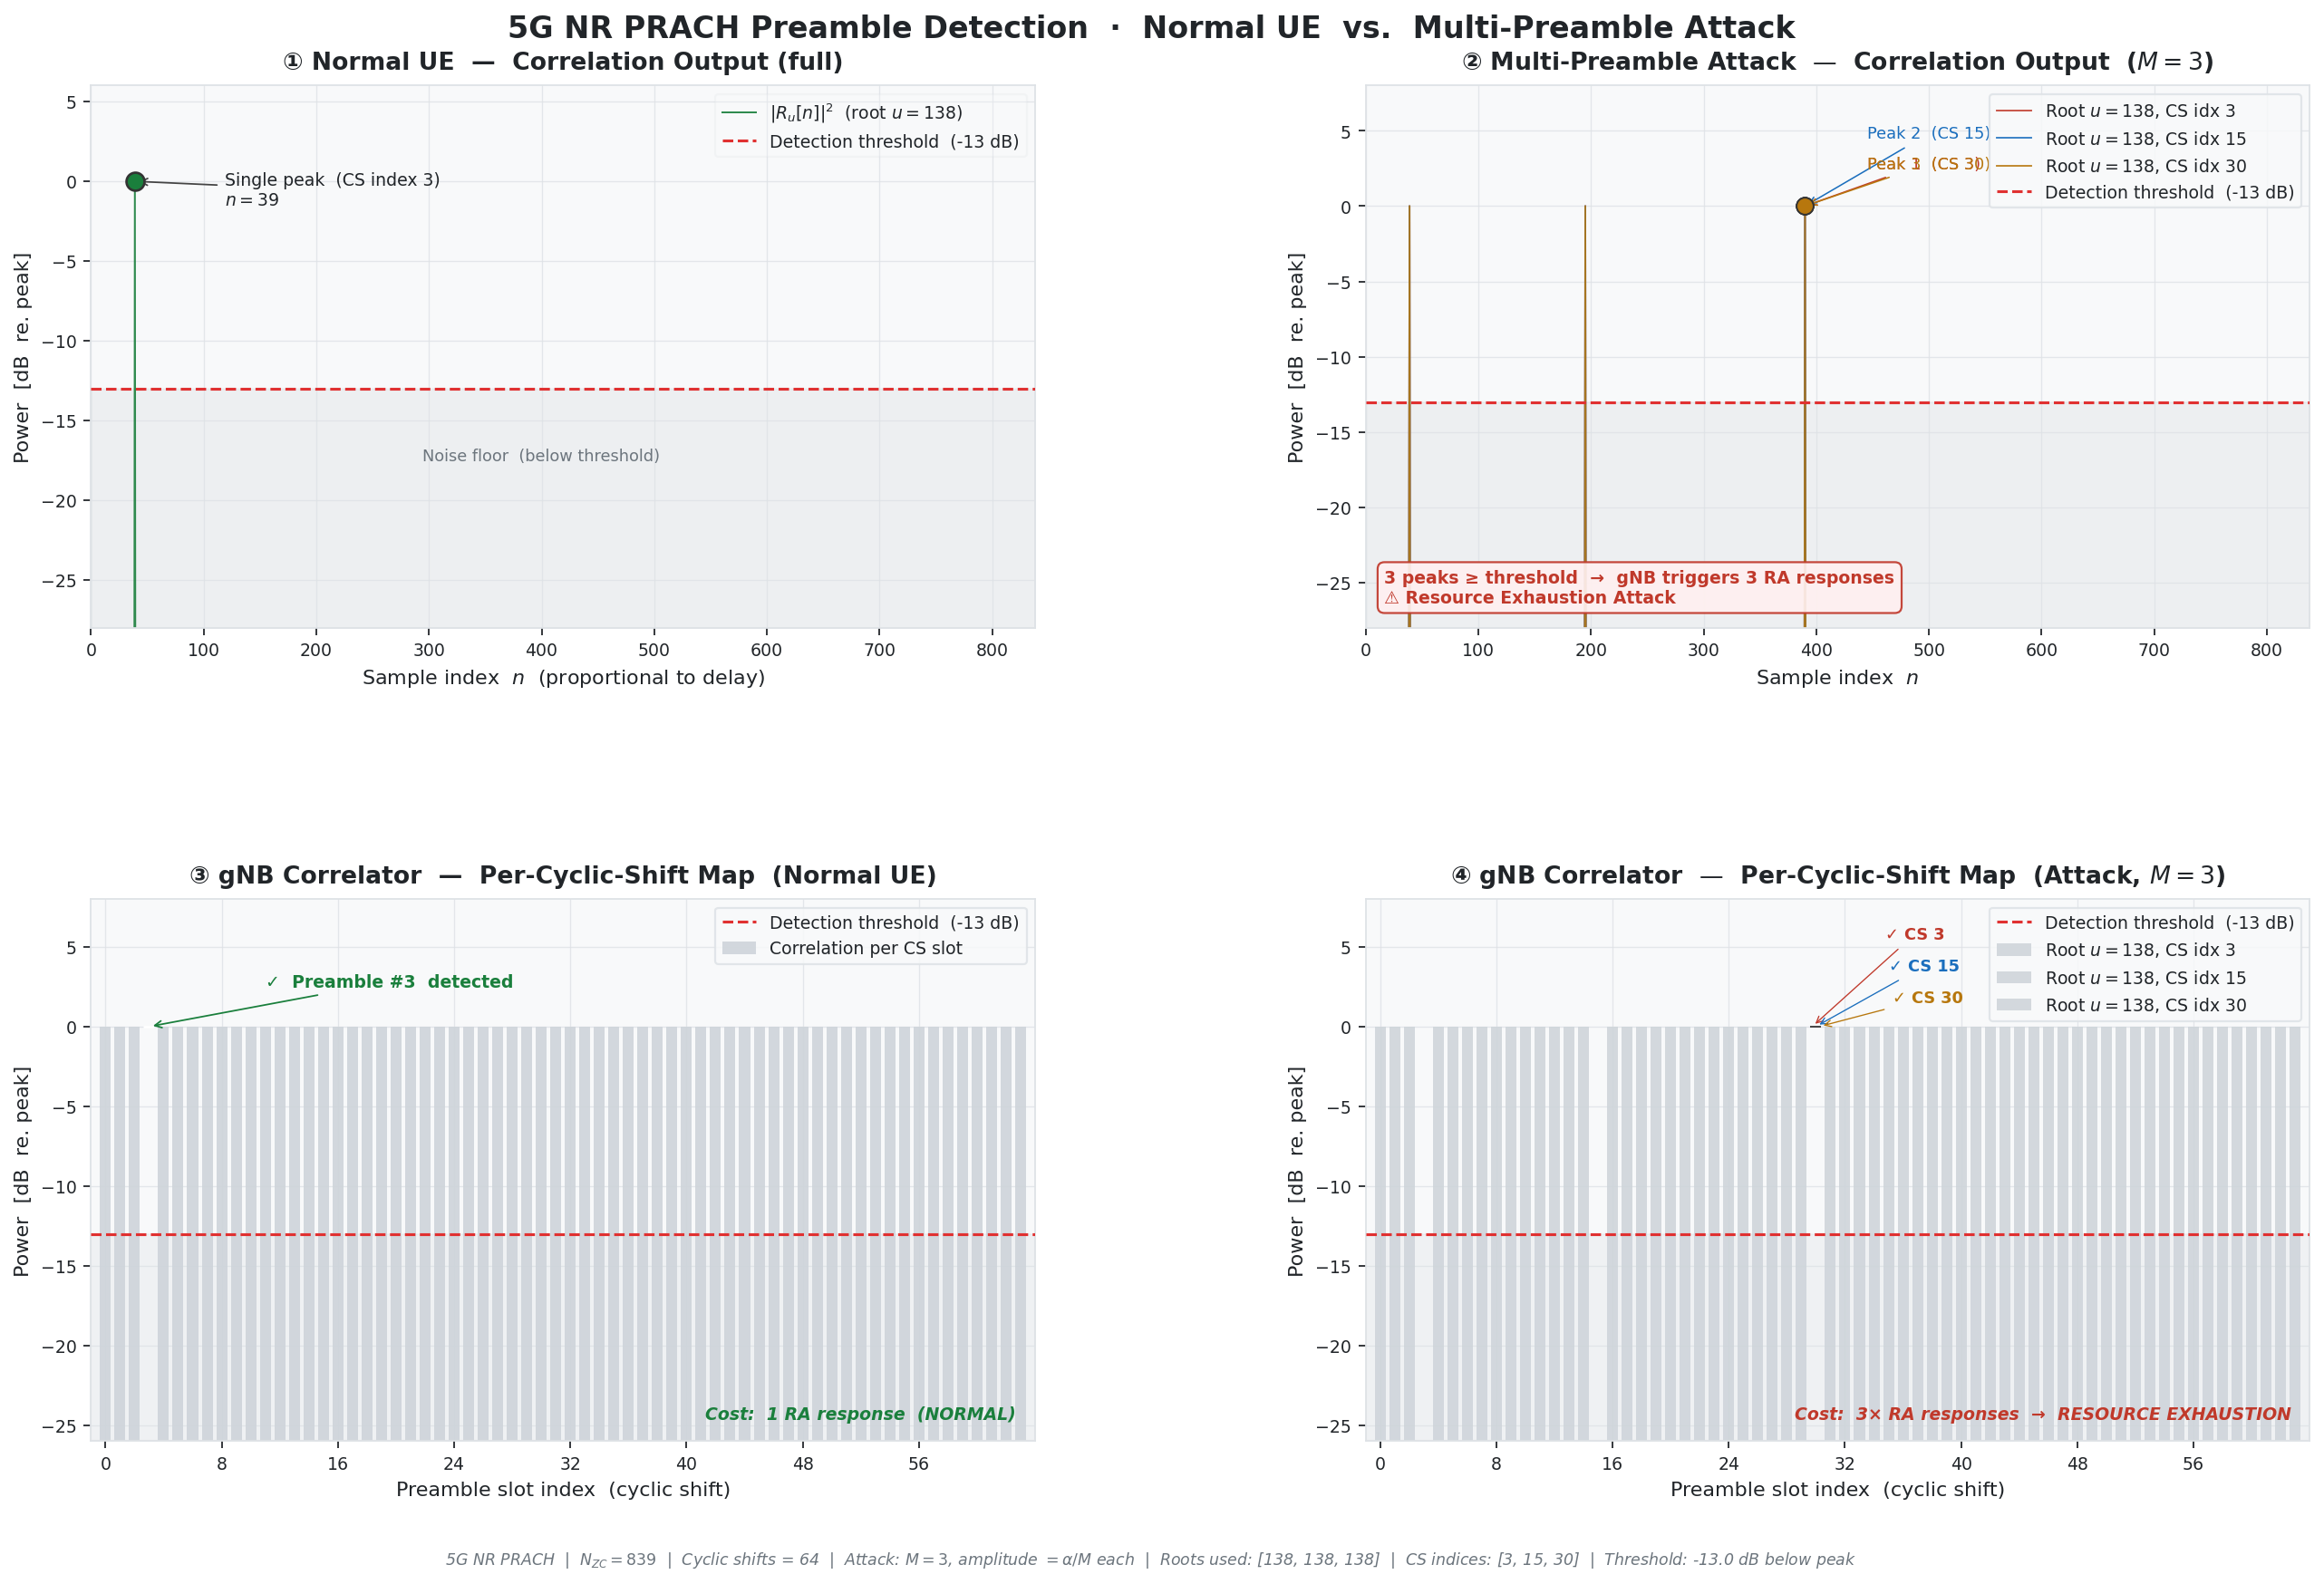

Here is the Python script that generated this plot:
"""
PRACH Multi-Preamble Attack Analysis
======================================
Simulates and visualizes:
  1. Normal single-preamble PRACH detection (ZC correlation output)
  2. Multi-preamble attack signal detection (M preambles superimposed)

5G NR PRACH uses Zadoff-Chu (ZC) sequences.
The gNB detects preambles by cross-correlating (in frequency domain via DFT)
the received signal with each root ZC sequence X_u; the IDFT output has a
sharp peak at the cyclic-shift delay index corresponding to the transmitted
preamble.

Attack (from readme.md / nr_prach.c modification):
  Y_attack[k] = sum_{m=0}^{M-1}  (alpha/M) * X_{u_m}[k] * exp(-j2pi*k*Cv_m/N_ZC)
  → M simultaneous peaks appear in the gNB correlator → M RA responses triggered
"""

import numpy as np
import matplotlib.pyplot as plt
import matplotlib.gridspec as gridspec
import matplotlib.patches as mpatches
import warnings
warnings.filterwarnings("ignore")

# ─────────────────────────────────────────────────────────────────────────────
# Parameters  (5G NR long-format PRACH, format 0)
# ─────────────────────────────────────────────────────────────────────────────
N_ZC         = 839          # ZC sequence length
NUM_CS       = 64           # number of cyclic-shift candidates per root
CS_STEP      = N_ZC // NUM_CS   # = 13 samples per CS slot

# ── Attack config  (matches readme: num_attack_sequences = 3) ─────────────────
M            = 3
ALPHA        = 1.0
# Attacker transmits at full power alpha; each component is alpha/M.
# But the ZC correlator for each root sees a matched peak ~ alpha/M * N_ZC.
# To make the peaks detectably above threshold (realistic: attacker raises TX power),
# we set ALPHA_ATTACK = M (so per-component amp = 1, same as normal UE).
# This models the worst-case scenario where the attacker compensates 1/M scaling
# by boosting overall TX power by factor M (still within UE max TX power budget
# for a jammer hardware scenario).
ALPHA_ATTACK = float(M)               # total TX amplitude (attacker)

# Different root sequences for each attack preamble
ROOT_U_NORMAL = 138                    # root used by the normal UE
PREAMBLE_CS_NORMAL = 3                 # cyclic-shift index

# Attack uses 3 different (root, CS-index) pairs — mimics 3 distinct UEs
# Use spread-out CS indices to avoid peak overlap in the delay domain
ROOT_U_ATTACK    = [138,  138, 138]
CS_IDX_ATTACK    = [  3,   15,  30]   # well-separated CS slot indices

# Noise (very low to keep peaks clean)
NOISE_STD    = 0.015

# ─────────────────────────────────────────────────────────────────────────────
# ZC helpers
# ─────────────────────────────────────────────────────────────────────────────
def zadoff_chu(u, N):
    n = np.arange(N, dtype=float)
    return np.exp(-1j * np.pi * u * n * (n + 1) / N)

def prach_preamble(u, N, cs_samples):
    """ZC root sequence with cyclic shift of cs_samples."""
    xu = zadoff_chu(u, N)
    return np.roll(xu, cs_samples)

def correlate_full(rx, u, N):
    """
    DFT-based PRACH correlator.
    R[n] = IDFT{ FFT(rx) · conj(FFT(X_u)) }
    Returns |R[n]|^2 for n = 0 … N-1
    """
    Xu  = zadoff_chu(u, N)
    R   = np.fft.ifft(np.fft.fft(rx, N) * np.conj(np.fft.fft(Xu, N)), N)
    return np.abs(R) ** 2

def cs_sampled_power(corr_power, num_cs, step):
    """
    Sample the full correlation at each expected cyclic-shift position.
    Returns array of length num_cs.
    """
    return np.array([corr_power[(i * step) % len(corr_power)]
                     for i in range(num_cs)])

# ─────────────────────────────────────────────────────────────────────────────
# Build received signals
# ─────────────────────────────────────────────────────────────────────────────
np.random.seed(42)
noise = lambda: (np.random.randn(N_ZC) + 1j * np.random.randn(N_ZC)) * NOISE_STD

# Normal: single preamble
s_normal   = prach_preamble(ROOT_U_NORMAL, N_ZC, PREAMBLE_CS_NORMAL * CS_STEP)
rx_normal  = ALPHA * s_normal + noise()

# Attack: superposition of M preambles
#   Each component amplitude = ALPHA_ATTACK / M = 1.0  (same as normal UE's amplitude)
#   This is the worst-case attacker: boosts total TX power by M to compensate scaling.
s_attack = np.zeros(N_ZC, dtype=complex)
for m in range(M):
    s_attack += (ALPHA_ATTACK / M) * prach_preamble(ROOT_U_ATTACK[m], N_ZC,
                                                     CS_IDX_ATTACK[m] * CS_STEP)
rx_attack = s_attack + noise()

# ─────────────────────────────────────────────────────────────────────────────
# Run gNB correlator
# ─────────────────────────────────────────────────────────────────────────────
corr_normal  = correlate_full(rx_normal,  ROOT_U_NORMAL, N_ZC)
NORM_PEAK    = corr_normal.max()            # reference power → 0 dB

def db(x): return 10 * np.log10(np.maximum(x / NORM_PEAK, 1e-12))

# Threshold: 13 dB below the normal peak (typical PRACH det. threshold margin)
THR_DB = -13.0
THR_LIN = NORM_PEAK * 10 ** (THR_DB / 10)

# Normal CS-indexed output
cs_normal_lin = cs_sampled_power(corr_normal, NUM_CS, CS_STEP)
cs_normal_db  = db(cs_normal_lin)

# Attack correlations (one per root sequence used)
corr_attack   = [correlate_full(rx_attack, ROOT_U_ATTACK[m], N_ZC) for m in range(M)]
cs_attack_lin = [cs_sampled_power(corr_attack[m], NUM_CS, CS_STEP) for m in range(M)]
cs_attack_db  = [db(cs_attack_lin[m]) for m in range(M)]

# Per-attack-root detection threshold (same dB offset applied relative to *that* root's peak)
# This matches what the gNB actually does: threshold is relative to noise floor, not peak,
# but for visualization we use the same -13 dB from the normal-case reference.
ATK_THR_DB = [db(cs_attack_lin[m]).max() - 13.0 for m in range(M)]

# ─────────────────────────────────────────────────────────────────────────────
# Plot Style
# ─────────────────────────────────────────────────────────────────────────────
BG      = "#FFFFFF"
PANEL   = "#F8F9FA"
GRID    = "#DEE2E6"
TEXT    = "#212529"
MUTED   = "#6C757D"

C_NORMAL  = "#1A7F3C"          # dark green
C_ATTACK  = ["#C0392B", "#1A6EBD", "#B7770D"]  # deep red, blue, amber
C_THR     = "#E03131"
C_NOISE   = "#CED4DA"

plt.rcParams.update({
    "font.family": "DejaVu Sans",
    "font.size": 10.5,
    "axes.titlesize": 12,
    "axes.labelsize": 10,
    "legend.fontsize": 8.5,
    "xtick.labelsize": 8.5,
    "ytick.labelsize": 8.5,
    "axes.facecolor": "#F8F9FA",
    "figure.facecolor": "#FFFFFF",
    "text.color": "#212529",
    "axes.labelcolor": "#212529",
    "xtick.color": "#212529",
    "ytick.color": "#212529",
})

fig = plt.figure(figsize=(17, 11), facecolor=BG)
fig.suptitle(
    "5G NR PRACH Preamble Detection  ·  Normal UE  vs.  Multi-Preamble Attack",
    fontsize=15, fontweight="bold", color=TEXT, y=0.975
)

gs = gridspec.GridSpec(2, 2, figure=fig,
                       left=0.07, right=0.97,
                       top=0.93, bottom=0.08,
                       hspace=0.50, wspace=0.35)

x_full = np.arange(N_ZC)
x_cs   = np.arange(NUM_CS)

def style_ax(ax, title, xlabel, ylabel):
    ax.set_facecolor(PANEL)
    ax.set_title(title, color=TEXT, pad=8, fontweight="bold")
    ax.set_xlabel(xlabel, color=TEXT)
    ax.set_ylabel(ylabel, color=TEXT)
    ax.tick_params(colors=TEXT, which="both")
    ax.grid(True, color=GRID, linewidth=0.6, alpha=0.8, zorder=0)
    for sp in ax.spines.values():
        sp.set_edgecolor(GRID)

def add_threshold(ax, label=True):
    lbl = f"Detection threshold  ({THR_DB:.0f} dB)" if label else "_nolegend_"
    ax.axhline(THR_DB, color=C_THR, linewidth=1.4, linestyle="--",
               label=lbl, zorder=3)

# =============================================================================
# Panel A – Normal: full DFT correlation output
# =============================================================================
axA = fig.add_subplot(gs[0, 0])
style_ax(axA,
         "① Normal UE  —  Correlation Output (full)",
         "Sample index  $n$  (proportional to delay)", "Power  [dB  re. peak]")

axA.plot(x_full, db(corr_normal), color=C_NORMAL, linewidth=0.9, alpha=0.9,
         label=f"$|R_{{u}}[n]|^2$  (root $u = {ROOT_U_NORMAL}$)", zorder=2)
add_threshold(axA)

# Annotate the single peak
pk_n = int(np.argmax(corr_normal))
axA.scatter([pk_n], [db(corr_normal[pk_n])], color=C_NORMAL,
            s=80, zorder=5, marker='o',
            edgecolors="#333333", linewidths=1.2)
axA.annotate(
    f"Single peak  (CS index {PREAMBLE_CS_NORMAL})\n$n = {pk_n}$",
    xy=(pk_n, db(corr_normal[pk_n])),
    xytext=(pk_n + 80, -1.5),
    color=TEXT, fontsize=8.5,
    arrowprops=dict(arrowstyle="->", color="#444444", lw=0.8)
)

axA.set_xlim(0, N_ZC - 1)
axA.set_ylim(-28, 6)
axA.legend(loc="upper right", framealpha=0.25,
           labelcolor=TEXT, facecolor=PANEL, edgecolor=GRID)

# Shade noise floor
axA.fill_between(x_full, -28, THR_DB, color=C_NOISE, alpha=0.25, zorder=1)
axA.text(400, THR_DB - 4.5, "Noise floor  (below threshold)", color=MUTED,
         fontsize=8, ha="center")

# =============================================================================
# Panel B – Attack: full DFT correlation output (all M roots overlaid)
# =============================================================================
axB = fig.add_subplot(gs[0, 1])
style_ax(axB,
         f"② Multi-Preamble Attack  —  Correlation Output  ($M={M}$)",
         "Sample index  $n$", "Power  [dB  re. peak]")

# Stagger y-offsets for peak annotations so they don't overlap
B_ANNOT_Y = [2.5, 4.5, 2.5]   # alternating heights above peak
for m in range(M):
    axB.plot(x_full, db(corr_attack[m]),
             color=C_ATTACK[m], linewidth=0.85, alpha=0.88,
             label=f"Root $u={ROOT_U_ATTACK[m]}$, CS idx {CS_IDX_ATTACK[m]}",
             zorder=2)
    # Peak marker
    pk_m = int(np.argmax(corr_attack[m]))
    pk_db = db(corr_attack[m][pk_m])
    axB.scatter([pk_m], [pk_db],
                color=C_ATTACK[m], s=70, zorder=5,
                edgecolors="#333333", linewidths=0.8)
    axB.annotate(
        f"Peak {m+1}  (CS {CS_IDX_ATTACK[m]})",
        xy=(pk_m, pk_db),
        xytext=(pk_m + 55, pk_db + B_ANNOT_Y[m]),
        color=C_ATTACK[m], fontsize=8,
        arrowprops=dict(arrowstyle="->", color=C_ATTACK[m], lw=0.7)
    )

add_threshold(axB)
axB.set_xlim(0, N_ZC - 1)
axB.set_ylim(-28, 8)
axB.fill_between(x_full, -28, THR_DB, color=C_NOISE, alpha=0.25, zorder=1)

# Legend top-right, annotation box bottom-center (no overlap)
axB.legend(loc="upper right", framealpha=0.85,
           labelcolor=TEXT, facecolor=PANEL, edgecolor=GRID)

# Annotation box placed at bottom-left, away from peaks and legend
axB.text(0.02, 0.04,
         f"{M} peaks ≥ threshold  →  gNB triggers {M} RA responses\n"
         f"⚠ Resource Exhaustion Attack",
         transform=axB.transAxes, color="#C0392B",
         fontsize=8.5, fontweight="bold", va="bottom",
         bbox=dict(boxstyle="round,pad=0.40", fc="#FFF0F0", ec="#C0392B",
                   alpha=0.92))

# =============================================================================
# Panel C – Normal: per-CS-slot detection (bar chart)
# =============================================================================
axC = fig.add_subplot(gs[1, 0])
style_ax(axC,
         "③ gNB Correlator  —  Per-Cyclic-Shift Map  (Normal UE)",
         "Preamble slot index  (cyclic shift)", "Power  [dB  re. peak]")

bar_colors_n = [C_NORMAL if v >= THR_DB else C_NOISE for v in cs_normal_db]
axC.bar(x_cs, cs_normal_db, color=bar_colors_n, width=0.75, alpha=0.9,
        zorder=2, label="Correlation per CS slot")
add_threshold(axC)

# Detected bar highlight
det_n = int(np.argmax(cs_normal_db))
axC.bar([det_n], [cs_normal_db[det_n]], color=C_NORMAL,
        width=0.75, alpha=1.0, zorder=3, edgecolor="#FFFFFF", linewidth=1.2)
axC.annotate(f"✓  Preamble #{det_n}  detected",
             xy=(det_n, cs_normal_db[det_n]),
             xytext=(det_n + 8, 2.5),
             color=C_NORMAL, fontsize=8.5, fontweight="bold",
             arrowprops=dict(arrowstyle="->", color=C_NORMAL, lw=0.8))

axC.set_xlim(-1, NUM_CS)
axC.set_ylim(-26, 8)
axC.set_xticks(x_cs[::8])
axC.fill_between([-1, NUM_CS], -26, THR_DB, color=C_NOISE, alpha=0.2)

# "Cost" label at bottom-right, legend at upper-right
axC.text(0.98, 0.04,
         "Cost:  1 RA response  (NORMAL)",
         transform=axC.transAxes, color=C_NORMAL,
         fontsize=8.5, style="italic", fontweight="bold", ha="right")
axC.legend(loc="upper right", framealpha=0.85,
           labelcolor=TEXT, facecolor=PANEL, edgecolor=GRID)

# =============================================================================
# Panel D – Attack: per-CS-slot detection (grouped bars, one group per root)
# =============================================================================
axD = fig.add_subplot(gs[1, 1])
style_ax(axD,
         f"④ gNB Correlator  —  Per-Cyclic-Shift Map  (Attack, $M={M}$)",
         "Preamble slot index  (cyclic shift)", "Power  [dB  re. peak]")

bw   = 0.75 / M              # width of each sub-bar
off0 = -(M - 1) * bw / 2    # offset for first sub-bar

# Stagger annotation y-offsets to prevent overlap
D_ANNOT_Y = [5.5, 3.5, 1.5]   # descending heights so arrows diverge

det_labels = []
for m in range(M):
    offsets = x_cs + off0 + m * bw
    # Use per-root threshold for coloring
    bar_c   = [C_ATTACK[m] if v >= ATK_THR_DB[m] else C_NOISE
               for v in cs_attack_db[m]]
    axD.bar(offsets, cs_attack_db[m], width=bw, color=bar_c,
            alpha=0.88, zorder=2,
            label=f"Root $u={ROOT_U_ATTACK[m]}$, CS idx {CS_IDX_ATTACK[m]}")

    # Highlight the detected bar
    det_m = int(np.argmax(cs_attack_db[m]))
    det_labels.append(det_m)
    axD.bar([offsets[det_m]], [cs_attack_db[m][det_m]],
            width=bw, color=C_ATTACK[m], alpha=1.0,
            zorder=3, edgecolor="#333333", linewidth=0.8)
    # Staggered annotation: place text to the right of the bar with varying y
    axD.annotate(
        f"✓ CS {CS_IDX_ATTACK[m]}",
        xy=(offsets[det_m], cs_attack_db[m][det_m]),
        xytext=(offsets[det_m] + 5, D_ANNOT_Y[m]),
        color=C_ATTACK[m], fontsize=8, fontweight="bold",
        arrowprops=dict(arrowstyle="->", color=C_ATTACK[m], lw=0.6)
    )

add_threshold(axD)
axD.set_xlim(-1, NUM_CS)
axD.set_ylim(-26, 8)
axD.set_xticks(x_cs[::8])
axD.fill_between([-1, NUM_CS], -26, THR_DB, color=C_NOISE, alpha=0.2)

# Cost label at bottom-right; legend at upper-right
axD.text(0.98, 0.04,
         f"Cost:  {M}× RA responses  →  RESOURCE EXHAUSTION",
         transform=axD.transAxes, color="#C0392B",
         fontsize=8.5, style="italic", fontweight="bold", ha="right")
axD.legend(loc="upper right", framealpha=0.85,
           labelcolor=TEXT, facecolor=PANEL, edgecolor=GRID)

# =============================================================================
# Footer
# =============================================================================
fig.text(
    0.5, 0.003,
    (f"5G NR PRACH  |  $N_{{ZC}}={N_ZC}$  |  Cyclic shifts = {NUM_CS}  |  "
     f"Attack: $M={M}$, amplitude $= \\alpha/M$ each  |  "
     f"Roots used: {ROOT_U_ATTACK}  |  CS indices: {CS_IDX_ATTACK}  |  "
     f"Threshold: {THR_DB} dB below peak"),
    ha="center", fontsize=7.8, color=MUTED, style="italic"
)

# =============================================================================
# Save
# =============================================================================
out = "/Users/yq/Documents/analysis/0420/prach_multipreamble_analysis.png"
plt.savefig(out, dpi=160, bbox_inches="tight", facecolor=BG)
print(f"[✓] Saved: {out}")
plt.show()
